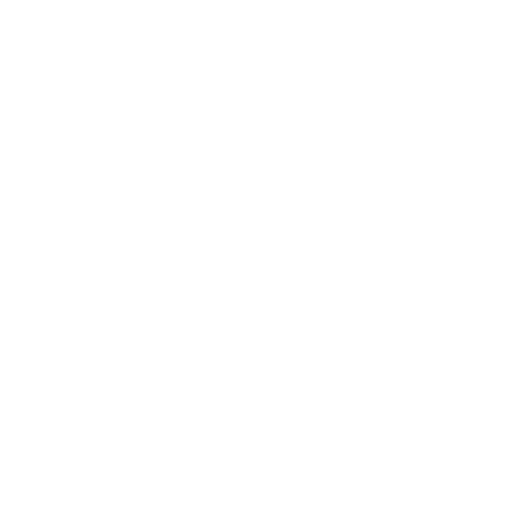
t = 0.00 s
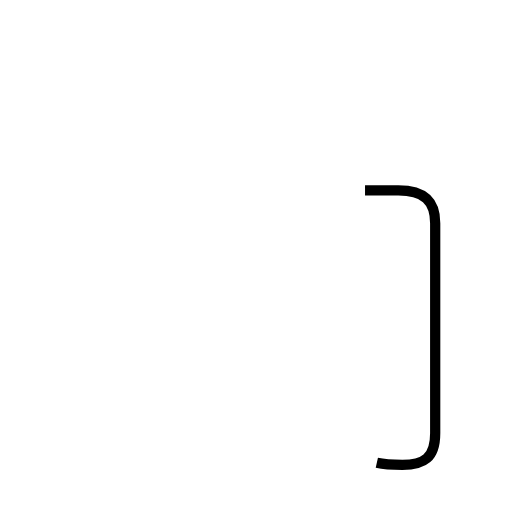
t = 1.11 s
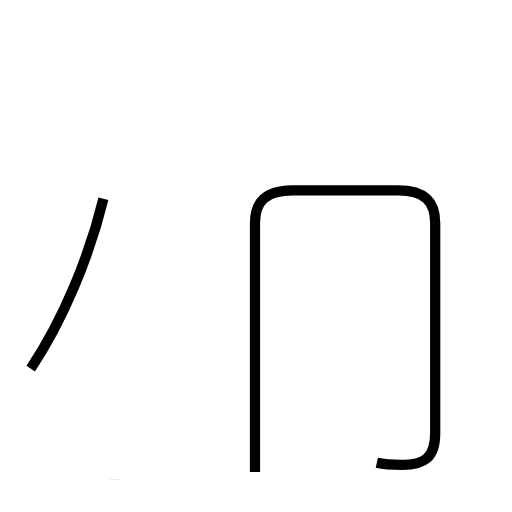
t = 2.77 s
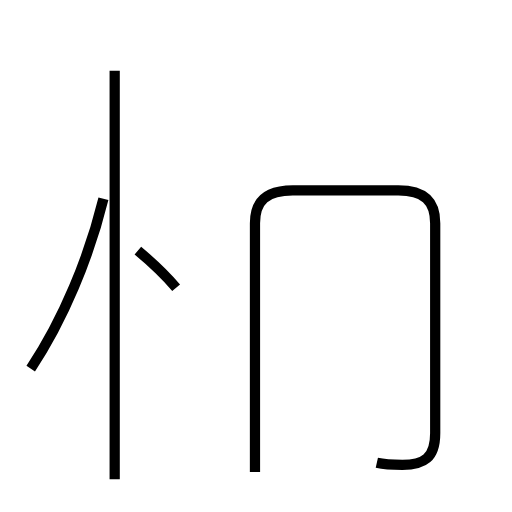
t = 4.12 s
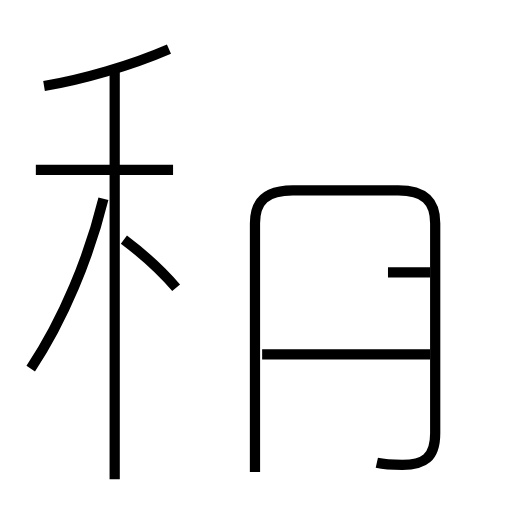
t = 5.57 s
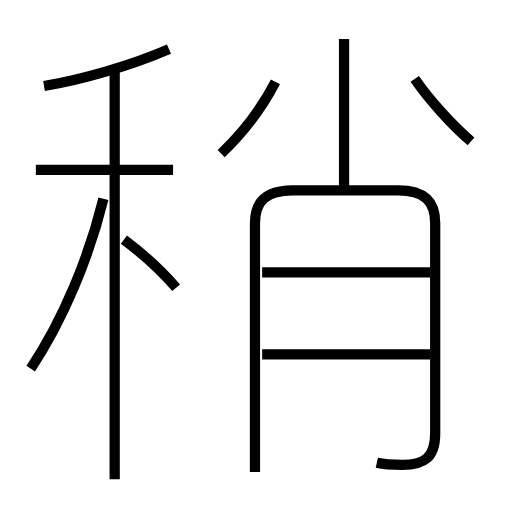
t = 6.89 s

The animated SVG that drew these frames (rendered in a browser with its animation timeline set to each time). Animation: 11 SMIL elements (animate=11); one cycle of 6.89 s.

<?xml version='1.0' encoding='utf-8'?>
<svg viewBox="0.0 -6.0 50.0 50.0" version="1.1" xmlns="http://www.w3.org/2000/svg"><rect x="-1000" y="-1000" width="2000" height="2000" stroke="white" fill="white" /><g style="fill:none;stroke:#000000;stroke-width:1"><path d="M 36.8 1.2 C 37.7 1.4 38.3 1.4 39.3 1.4 C 41.4 1.4 42.5 0.7 42.5 -1.7 L 42.5 -22.2 C 42.5 -24.4 41.4 -25.4 38.9 -25.4 L 28.6 -25.4 C 26.0 -25.4 24.9 -24.4 24.9 -22.2 L 24.9 2.1 " transform="translate(0.0 38.0)" stroke-dasharray="74.01966364774053" stroke-dashoffset="74.01966364774053"><animate attributeName="stroke-dashoffset" from="74.01966364774053" to="0" dur="2.2205899094322157s" begin="0s; anim_end.end" fill="freeze" id="anim0" /></path><path d="M 3.0 -8.0 C 6.2 -12.8 8.7 -18.9 10.1 -24.6 " transform="translate(0.0 38.0)" stroke-dasharray="18.139907943082374" stroke-dashoffset="18.139907943082374"><animate attributeName="stroke-dashoffset" from="18.139907943082374" to="0" dur="0.5441972382924712s" begin="anim0.end" fill="freeze" id="anim1" /></path><path d="M 11.2 2.8 L 11.2 -37.1 " transform="translate(0.0 38.0)" stroke-dasharray="39.9" stroke-dashoffset="39.9"><animate attributeName="stroke-dashoffset" from="39.9" to="0" dur="1.1969999999999998s" begin="anim1.end" fill="freeze" id="anim2" /></path><path d="M 17.2 -15.9 C 16.0 -17.3 14.1 -19.1 12.1 -20.6 " transform="translate(0.0 38.0)" stroke-dasharray="6.947689381144412" stroke-dashoffset="6.947689381144412"><animate attributeName="stroke-dashoffset" from="6.947689381144412" to="0" dur="0.20843068143433233s" begin="anim2.end" fill="freeze" id="anim3" /></path><path d="M 16.9 -27.4 L 3.5 -27.4 " transform="translate(0.0 38.0)" stroke-dasharray="13.399999999999999" stroke-dashoffset="13.399999999999999"><animate attributeName="stroke-dashoffset" from="13.399999999999999" to="0" dur="0.40199999999999997s" begin="anim3.end" fill="freeze" id="anim4" /></path><path d="M 42.0 -9.4 L 25.6 -9.4 " transform="translate(0.0 38.0)" stroke-dasharray="16.4" stroke-dashoffset="16.4"><animate attributeName="stroke-dashoffset" from="16.4" to="0" dur="0.49199999999999994s" begin="anim4.end" fill="freeze" id="anim5" /></path><path d="M 4.3 -35.6 C 8.0 -36.2 12.8 -37.6 16.5 -39.2 " transform="translate(0.0 38.0)" stroke-dasharray="12.748178963754428" stroke-dashoffset="12.748178963754428"><animate attributeName="stroke-dashoffset" from="12.748178963754428" to="0" dur="0.38244536891263287s" begin="anim5.end" fill="freeze" id="anim6" /></path><path d="M 42.0 -17.4 L 25.6 -17.4 " transform="translate(0.0 38.0)" stroke-dasharray="16.4" stroke-dashoffset="16.4"><animate attributeName="stroke-dashoffset" from="16.4" to="0" dur="0.49199999999999994s" begin="anim6.end" fill="freeze" id="anim7" /></path><path d="M 21.6 -29.0 C 23.6 -30.9 25.6 -33.5 26.9 -36.0 " transform="translate(0.0 38.0)" stroke-dasharray="8.817041102875324" stroke-dashoffset="8.817041102875324"><animate attributeName="stroke-dashoffset" from="8.817041102875324" to="0" dur="0.26451123308625973s" begin="anim7.end" fill="freeze" id="anim8" /></path><path d="M 33.6 -25.6 L 33.6 -40.2 " transform="translate(0.0 38.0)" stroke-dasharray="14.600000000000001" stroke-dashoffset="14.600000000000001"><animate attributeName="stroke-dashoffset" from="14.600000000000001" to="0" dur="0.438s" begin="anim8.end" fill="freeze" id="anim9" /></path><path d="M 46.0 -30.2 C 44.1 -31.8 41.8 -34.4 40.5 -36.3" transform="translate(0.0 38.0)" stroke-dasharray="8.233592634600516" stroke-dashoffset="8.233592634600516"><animate attributeName="stroke-dashoffset" from="8.233592634600516" to="0" dur="0.24700777903801546s" begin="anim9.end" fill="freeze" id="anim_end" /></path></g></svg>
